Image classification data set "60_20_20segmented" (Sanjana-aravindan/Plant-leaf-disease-classification on GitHub). Class labels (38): apple frogeye spot, apple scab, apple cedar apple rust, apple healthy, blueberry healthy, cherry powdery mildew, cherry healthy, corn cercospora gray leaf spot, corn common rust, corn northern leaf blight, corn healthy, grape black rot, grape esca black measles, grape leaf blight isariopsis leaf spot markers, grape healthy, orange huanglongbing citrus greening, peach bacterial spot, peach healthy, bell pepper bacterial spot, bell pepper healthy, potato early blight, potato late blight, potato healthy, raspberry healthy, soybean healthy, squash powdery mildew, strawberry leaf scorch, strawberry healthy, tomato bacterial spot, tomato early blight, tomato late blight, tomato leaf mold, tomato septoria leaf spot, tomato two-spotted spider mite, tomato target spot, tomato yellow leaf curl virus, tomato mosaic virus, tomato healthy.

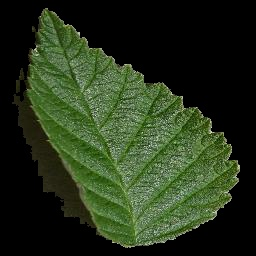
Label: raspberry healthy

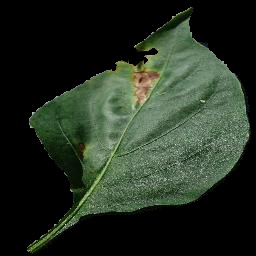
Label: bell pepper bacterial spot

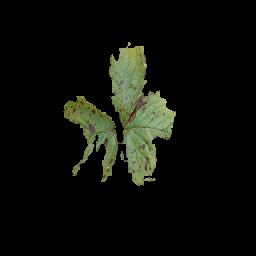
Label: strawberry leaf scorch

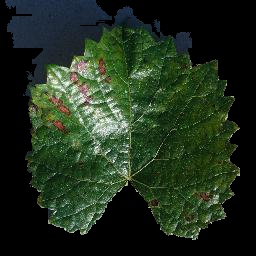
Label: grape esca black measles

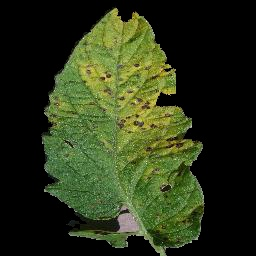
Label: tomato septoria leaf spot

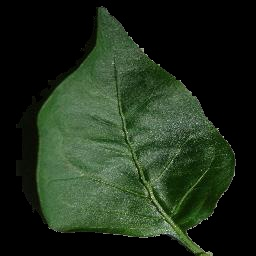
Label: bell pepper healthy
